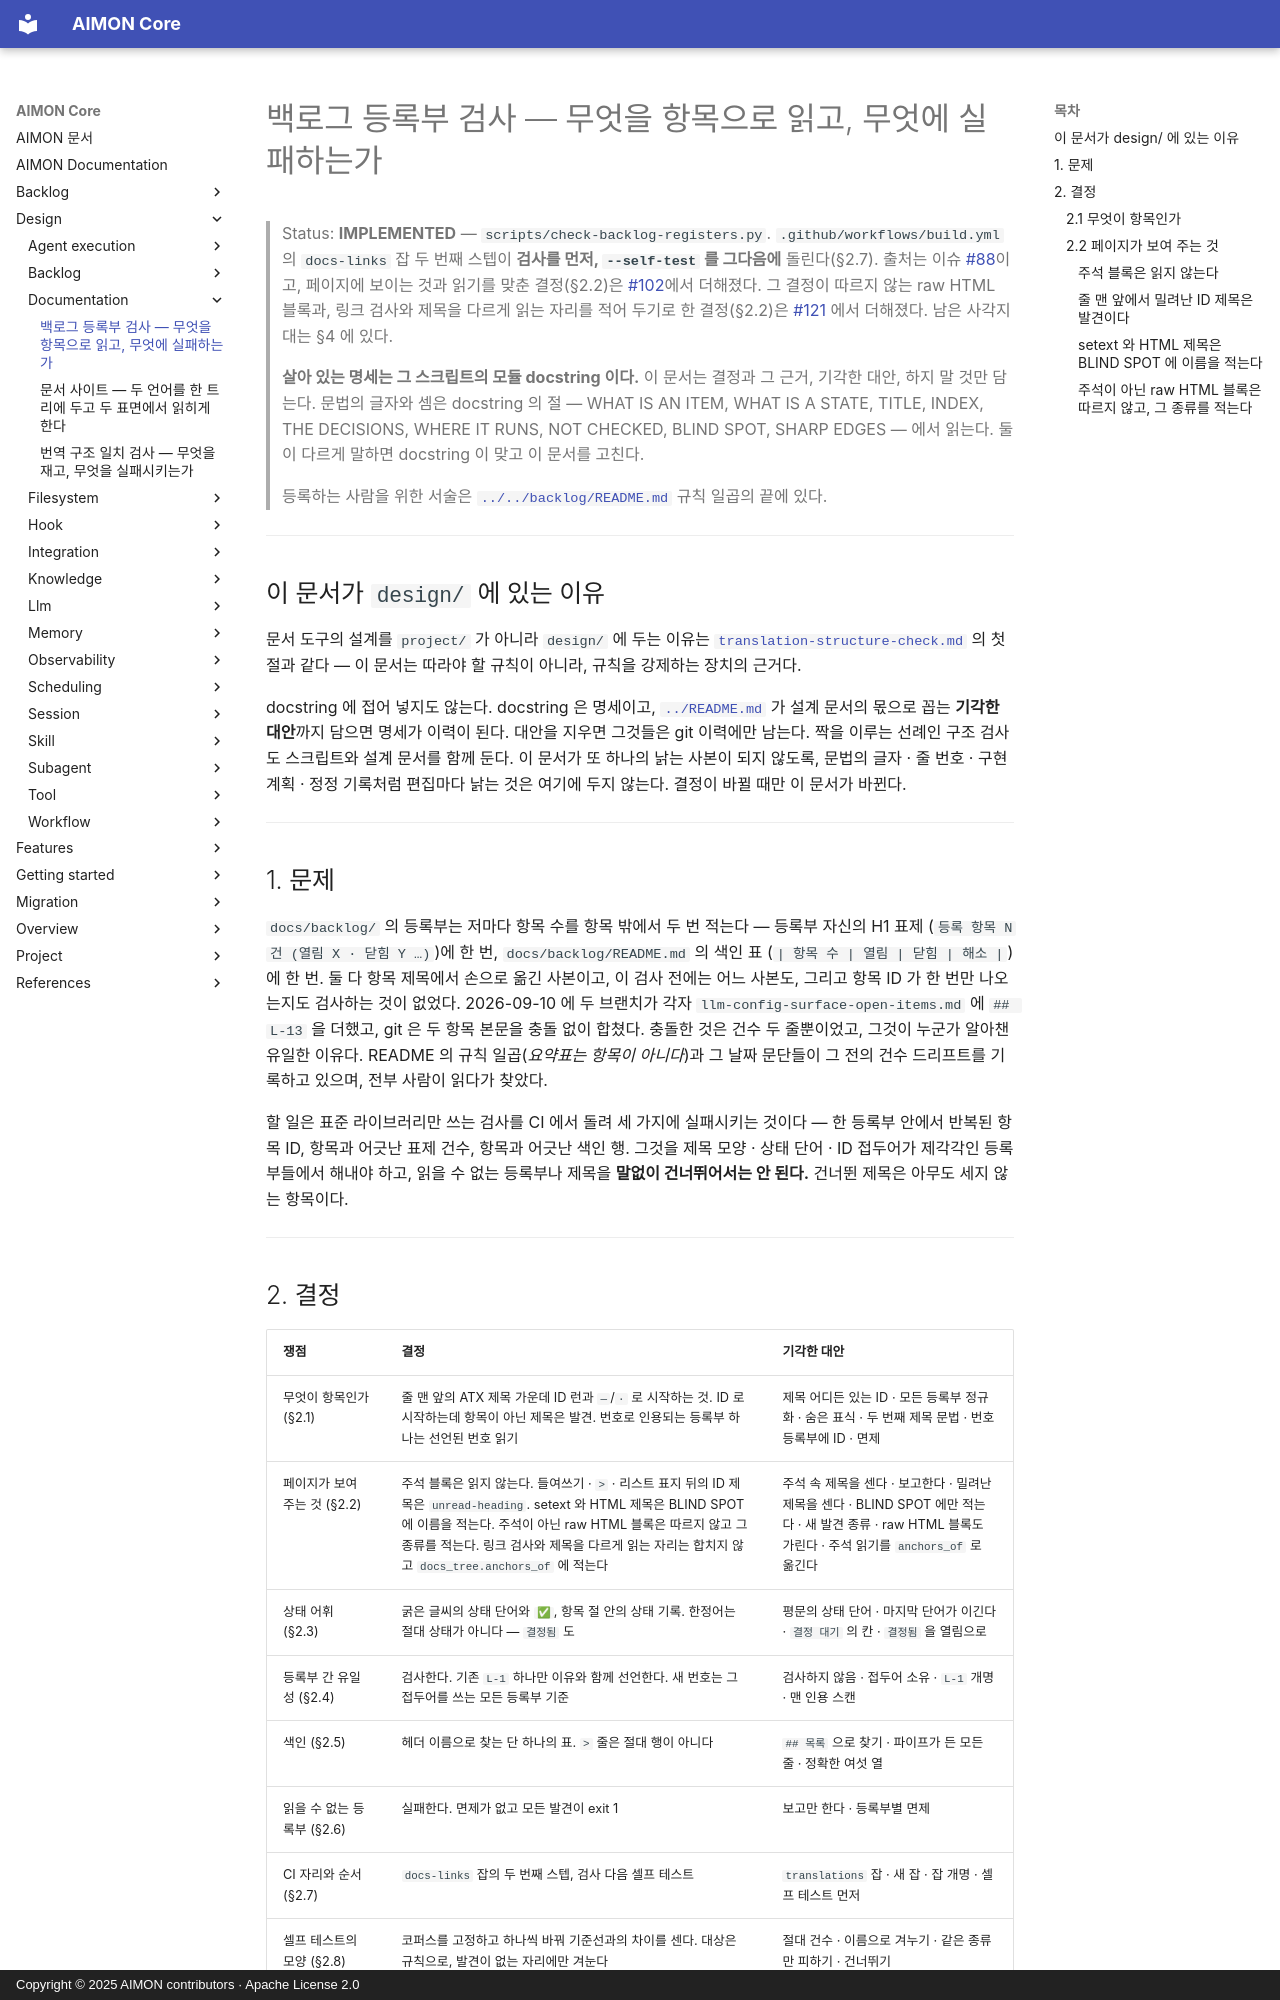

repository: kangwoo/aimon-core · page: design/documentation/backlog-register-check/index.html · generator: mkdocs · copyright: Copyright © 2025 AIMON contributors · Apache License 2.0

# 백로그 등록부 검사 — 무엇을 항목으로 읽고, 무엇에 실패하는가

> Status: **IMPLEMENTED** — `scripts/check-backlog-registers.py`. `.github/workflows/build.yml` 의
> `docs-links` 잡 두 번째 스텝이 **검사를 먼저, `--self-test` 를 그다음에** 돌린다(§2.7). 출처는 이슈
> [#88](https://github.com/kangwoo/aimon-core/issues/88)이고, 페이지에 보이는 것과 읽기를 맞춘 결정(§2.2)은
> [#102](https://github.com/kangwoo/aimon-core/issues/102)에서 더해졌다. 그 결정이 따르지 않는 raw HTML 블록과, 링크
> 검사와 제목을 다르게 읽는 자리를 적어 두기로 한 결정(§2.2)은 [#121](https://github.com/kangwoo/aimon-core/issues/121)
> 에서 더해졌다. 남은 사각지대는 §4 에 있다.
>
> **살아 있는 명세는 그 스크립트의 모듈 docstring 이다.** 이 문서는 결정과 그 근거, 기각한 대안, 하지 말 것만
> 담는다. 문법의 글자와 셈은 docstring 의 절 — WHAT IS AN ITEM, WHAT IS A STATE, TITLE, INDEX, THE DECISIONS,
> WHERE IT RUNS, NOT CHECKED, BLIND SPOT, SHARP EDGES — 에서 읽는다. 둘이 다르게 말하면 docstring 이 맞고
> 이 문서를 고친다.
>
> 등록하는 사람을 위한 서술은 [`../../backlog/README.md`](../../backlog/README.md) 규칙 일곱의 끝에 있다.

---

## 이 문서가 `design/` 에 있는 이유

문서 도구의 설계를 `project/` 가 아니라 `design/` 에 두는 이유는
[`translation-structure-check.md`](translation-structure-check.md) 의 첫 절과 같다 — 이 문서는 따라야 할
규칙이 아니라, 규칙을 강제하는 장치의 근거다.

docstring 에 접어 넣지도 않는다. docstring 은 명세이고, [`../README.md`](../README.md) 가 설계 문서의 몫으로
꼽는 **기각한 대안**까지 담으면 명세가 이력이 된다. 대안을 지우면 그것들은 git 이력에만 남는다. 짝을 이루는
선례인 구조 검사도 스크립트와 설계 문서를 함께 둔다. 이 문서가 또 하나의 낡는 사본이 되지 않도록, 문법의 글자 ·
줄 번호 · 구현 계획 · 정정 기록처럼 편집마다 낡는 것은 여기에 두지 않는다. 결정이 바뀔 때만 이 문서가 바뀐다.

---

## 1. 문제

`docs/backlog/` 의 등록부는 저마다 항목 수를 항목 밖에서 두 번 적는다 — 등록부 자신의 H1 표제
(`등록 항목 N건 (열림 X · 닫힘 Y …)`)에 한 번, `docs/backlog/README.md` 의 색인 표
(`| 항목 수 | 열림 | 닫힘 | 해소 |`)에 한 번. 둘 다 항목 제목에서 손으로 옮긴 사본이고, 이 검사 전에는 어느
사본도, 그리고 항목 ID 가 한 번만 나오는지도 검사하는 것이 없었다. 2026-09-10 에 두 브랜치가 각자
`llm-config-surface-open-items.md` 에 `## L-13` 을 더했고, git 은 두 항목 본문을 충돌 없이 합쳤다. 충돌한
것은 건수 두 줄뿐이었고, 그것이 누군가 알아챈 유일한 이유다. README 의 규칙 일곱(*요약표는 항목이 아니다*)과
그 날짜 문단들이 그 전의 건수 드리프트를 기록하고 있으며, 전부 사람이 읽다가 찾았다.

할 일은 표준 라이브러리만 쓰는 검사를 CI 에서 돌려 세 가지에 실패시키는 것이다 — 한 등록부 안에서 반복된 항목
ID, 항목과 어긋난 표제 건수, 항목과 어긋난 색인 행. 그것을 제목 모양 · 상태 단어 · ID 접두어가 제각각인
등록부들에서 해내야 하고, 읽을 수 없는 등록부나 제목을 **말없이 건너뛰어서는 안 된다.** 건너뛴 제목은 아무도
세지 않는 항목이다.

---
